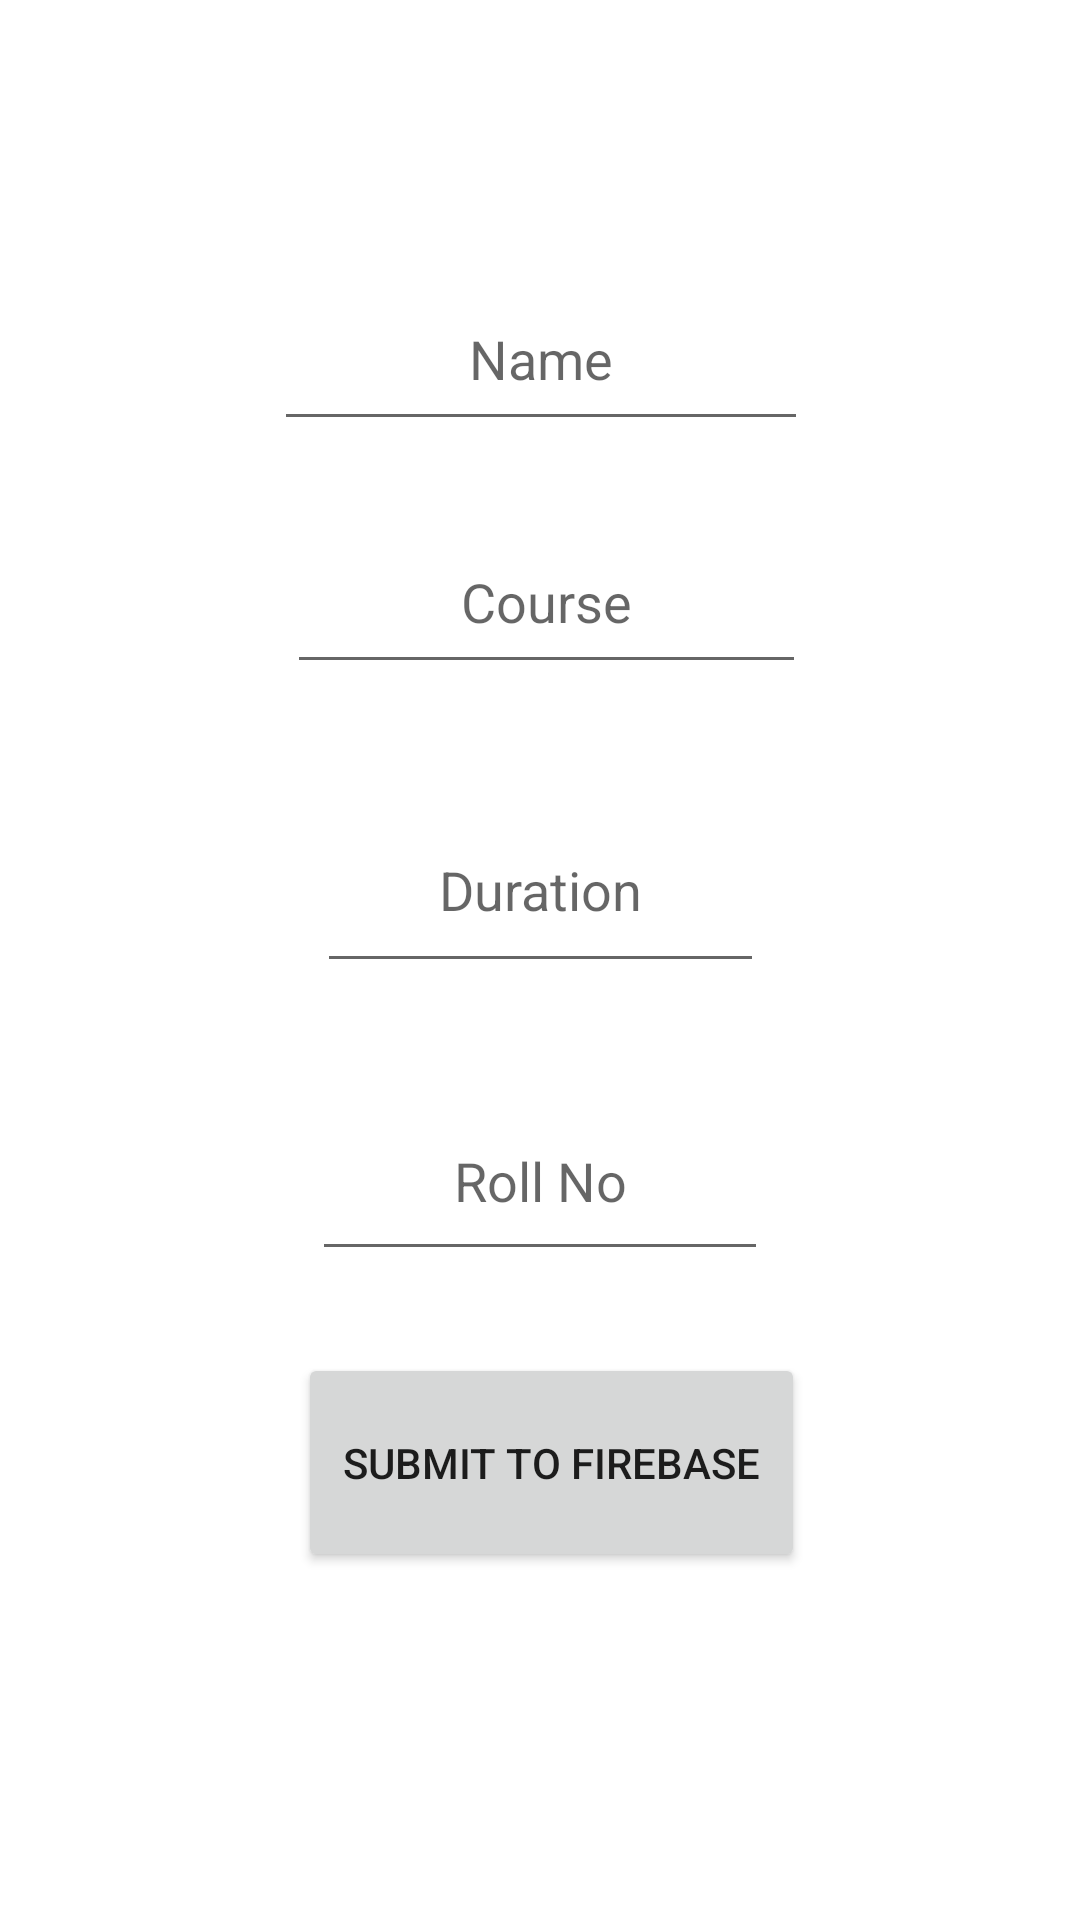

Here is an Android app screen rendered from its layout file. Give the layout XML and the strings, colors and styles it references.
<!-- AndroidManifest.xml: application theme Theme.FirebaseLearningProject2021 -->
<!-- res/layout/activity_main.xml -->
<?xml version="1.0" encoding="utf-8"?>
<androidx.constraintlayout.widget.ConstraintLayout xmlns:android="http://schemas.android.com/apk/res/android"
    xmlns:app="http://schemas.android.com/apk/res-auto"
    xmlns:tools="http://schemas.android.com/tools"
    android:layout_width="match_parent"
    android:layout_height="match_parent"
    tools:context=".MainActivity">

    <EditText
        android:id="@+id/rollno"
        android:layout_width="152dp"
        android:layout_height="63dp"
        android:hint="Roll No"
        android:textAlignment="center"
        app:layout_constraintBottom_toBottomOf="parent"
        app:layout_constraintEnd_toEndOf="parent"
        app:layout_constraintStart_toStartOf="parent"
        app:layout_constraintTop_toTopOf="parent"
        app:layout_constraintVertical_bias="0.625" />

    <EditText
        android:id="@+id/name"
        android:layout_width="178dp"
        android:layout_height="58dp"
        android:hint="Name"
        android:textAlignment="center"
        app:layout_constraintBottom_toBottomOf="parent"
        app:layout_constraintEnd_toEndOf="parent"
        app:layout_constraintHorizontal_bias="0.502"
        app:layout_constraintStart_toStartOf="parent"
        app:layout_constraintTop_toTopOf="parent"
        app:layout_constraintVertical_bias="0.153" />

    <EditText
        android:id="@+id/course"
        android:layout_width="173dp"
        android:layout_height="58dp"
        android:hint="Course"
        android:textAlignment="center"
        app:layout_constraintBottom_toBottomOf="parent"
        app:layout_constraintEnd_toEndOf="parent"
        app:layout_constraintHorizontal_bias="0.512"
        app:layout_constraintStart_toStartOf="parent"
        app:layout_constraintTop_toTopOf="parent"
        app:layout_constraintVertical_bias="0.292" />

    <EditText
        android:id="@+id/duration"
        android:layout_width="149dp"
        android:layout_height="65dp"
        android:hint="Duration"
        android:textAlignment="center"
        app:layout_constraintBottom_toBottomOf="parent"
        app:layout_constraintEnd_toEndOf="parent"
        app:layout_constraintStart_toStartOf="parent"
        app:layout_constraintTop_toTopOf="parent"
        app:layout_constraintVertical_bias="0.457" />

    <Button
        android:id="@+id/submit"
        android:layout_width="169dp"
        android:layout_height="73dp"
        android:layout_marginBottom="116dp"
        android:onClick="process"
        android:text="Submit To Firebase"
        app:layout_constraintBottom_toBottomOf="parent"
        app:layout_constraintEnd_toEndOf="parent"
        app:layout_constraintHorizontal_bias="0.52"
        app:layout_constraintStart_toStartOf="parent" />

</androidx.constraintlayout.widget.ConstraintLayout>
<!-- resources referenced by this layout -->
<resources>
  <style name="Theme.FirebaseLearningProject2021" parent="Theme.MaterialComponents.DayNight.DarkActionBar">
          
          <item name="colorPrimary">@color/purple_500</item>
          <item name="colorPrimaryVariant">@color/purple_700</item>
          <item name="colorOnPrimary">@color/white</item>
          
          <item name="colorSecondary">@color/teal_200</item>
          <item name="colorSecondaryVariant">@color/teal_700</item>
          <item name="colorOnSecondary">@color/black</item>
          
          <item name="android:statusBarColor" tools:targetApi="l">?attr/colorPrimaryVariant</item>
          
      </style>
  <!-- not gathered from this repository: default colours our renderer supplied (Android Studio template values) -->
  <color name="purple_500">#FF6200EE</color>
  <color name="purple_700">#FF3700B3</color>
  <color name="teal_200">#FF03DAC5</color>
  <color name="teal_700">#FF018786</color>
  <color name="black">#FF000000</color>
  <color name="white">#FFFFFFFF</color>
</resources>
